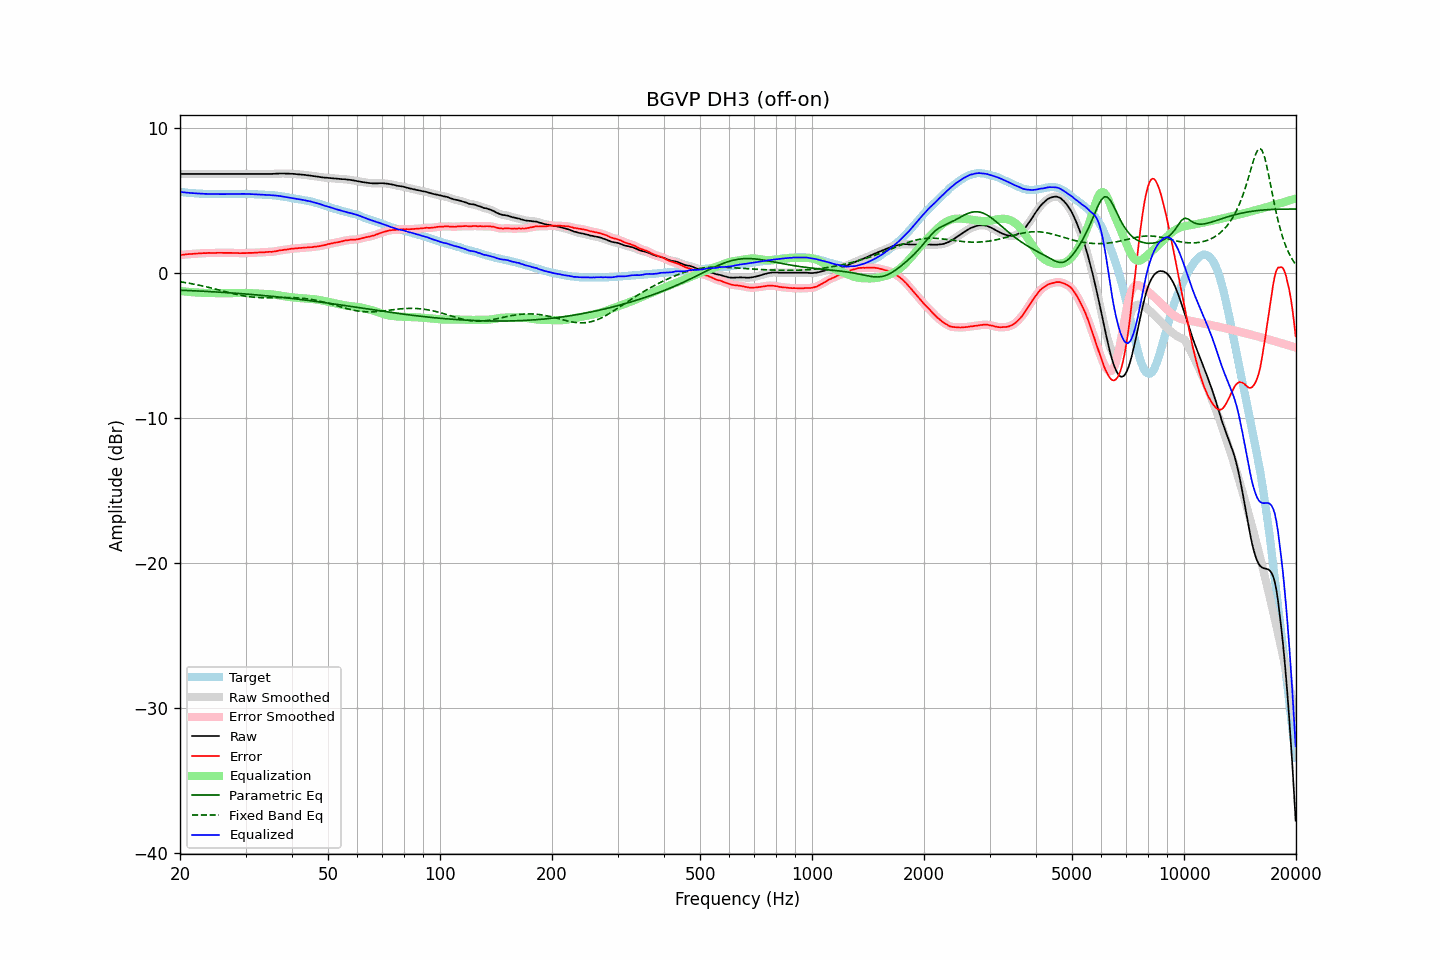

The table this chart was drawn from, first rows:
frequency, raw, error, smoothed, error_smoothed, equalization, parametric_eq, fixed_band_eq, equalized_raw, equalized_smoothed, target
20.00, 6.83, 1.24, 6.83, 1.24, -1.24, -1.18, -0.60, 5.59, 5.59, 5.59
20.20, 6.83, 1.25, 6.83, 1.25, -1.25, -1.19, -0.62, 5.58, 5.58, 5.58
20.40, 6.83, 1.26, 6.83, 1.26, -1.26, -1.19, -0.64, 5.57, 5.57, 5.57
20.61, 6.83, 1.27, 6.83, 1.28, -1.28, -1.20, -0.65, 5.55, 5.55, 5.56
20.81, 6.83, 1.29, 6.83, 1.29, -1.29, -1.20, -0.67, 5.54, 5.54, 5.54
21.02, 6.83, 1.30, 6.83, 1.30, -1.30, -1.21, -0.69, 5.53, 5.53, 5.53
21.23, 6.83, 1.31, 6.83, 1.31, -1.31, -1.21, -0.71, 5.52, 5.52, 5.52
21.44, 6.83, 1.30, 6.83, 1.31, -1.32, -1.22, -0.73, 5.51, 5.51, 5.53
21.66, 6.83, 1.32, 6.83, 1.32, -1.32, -1.22, -0.75, 5.51, 5.51, 5.51
21.87, 6.83, 1.32, 6.83, 1.33, -1.33, -1.23, -0.77, 5.50, 5.50, 5.51
22.09, 6.83, 1.34, 6.83, 1.34, -1.34, -1.23, -0.80, 5.49, 5.49, 5.49
22.31, 6.83, 1.35, 6.83, 1.35, -1.35, -1.24, -0.82, 5.48, 5.48, 5.48
22.54, 6.83, 1.36, 6.83, 1.35, -1.35, -1.24, -0.84, 5.48, 5.48, 5.47
22.76, 6.83, 1.36, 6.83, 1.36, -1.36, -1.25, -0.87, 5.47, 5.47, 5.47
22.99, 6.83, 1.37, 6.83, 1.37, -1.37, -1.25, -0.89, 5.46, 5.46, 5.46
23.22, 6.83, 1.38, 6.83, 1.37, -1.37, -1.26, -0.92, 5.46, 5.46, 5.45
23.45, 6.83, 1.37, 6.83, 1.38, -1.37, -1.27, -0.94, 5.46, 5.46, 5.46
23.69, 6.83, 1.38, 6.83, 1.38, -1.38, -1.27, -0.97, 5.45, 5.45, 5.45
23.92, 6.83, 1.39, 6.83, 1.38, -1.38, -1.28, -0.99, 5.45, 5.45, 5.44
24.16, 6.83, 1.38, 6.83, 1.38, -1.38, -1.28, -1.02, 5.45, 5.45, 5.45
24.40, 6.83, 1.38, 6.83, 1.38, -1.38, -1.29, -1.05, 5.45, 5.45, 5.45
24.65, 6.83, 1.38, 6.83, 1.38, -1.39, -1.30, -1.08, 5.44, 5.44, 5.45
24.89, 6.83, 1.38, 6.83, 1.39, -1.39, -1.30, -1.10, 5.44, 5.44, 5.45
25.14, 6.83, 1.39, 6.83, 1.39, -1.39, -1.31, -1.13, 5.44, 5.44, 5.44
25.39, 6.83, 1.39, 6.83, 1.39, -1.39, -1.32, -1.16, 5.44, 5.44, 5.44
25.65, 6.83, 1.39, 6.83, 1.39, -1.39, -1.32, -1.19, 5.44, 5.44, 5.44
25.91, 6.83, 1.40, 6.83, 1.39, -1.39, -1.33, -1.22, 5.44, 5.44, 5.43
26.16, 6.83, 1.39, 6.83, 1.39, -1.39, -1.34, -1.25, 5.44, 5.44, 5.44
26.43, 6.83, 1.39, 6.83, 1.39, -1.39, -1.34, -1.28, 5.44, 5.44, 5.44
26.69, 6.83, 1.39, 6.83, 1.39, -1.39, -1.35, -1.31, 5.44, 5.44, 5.44
26.96, 6.83, 1.39, 6.83, 1.39, -1.39, -1.36, -1.34, 5.44, 5.44, 5.44
27.23, 6.83, 1.39, 6.83, 1.39, -1.39, -1.37, -1.36, 5.44, 5.44, 5.44
27.50, 6.83, 1.39, 6.83, 1.39, -1.39, -1.37, -1.39, 5.44, 5.44, 5.44
27.77, 6.83, 1.38, 6.83, 1.39, -1.38, -1.38, -1.42, 5.45, 5.45, 5.45
28.05, 6.83, 1.38, 6.83, 1.38, -1.38, -1.39, -1.44, 5.45, 5.45, 5.45
28.33, 6.83, 1.37, 6.83, 1.38, -1.38, -1.40, -1.47, 5.45, 5.45, 5.46
28.62, 6.83, 1.38, 6.83, 1.37, -1.37, -1.40, -1.49, 5.46, 5.46, 5.45
28.90, 6.83, 1.37, 6.83, 1.37, -1.37, -1.41, -1.52, 5.46, 5.46, 5.46
29.19, 6.83, 1.37, 6.83, 1.37, -1.37, -1.42, -1.54, 5.46, 5.46, 5.46
29.48, 6.83, 1.37, 6.83, 1.37, -1.37, -1.43, -1.56, 5.46, 5.46, 5.46
29.78, 6.83, 1.37, 6.83, 1.37, -1.37, -1.44, -1.58, 5.46, 5.46, 5.46
30.08, 6.83, 1.37, 6.83, 1.38, -1.38, -1.45, -1.60, 5.45, 5.45, 5.46
30.38, 6.83, 1.39, 6.83, 1.38, -1.38, -1.46, -1.62, 5.45, 5.45, 5.44
30.68, 6.83, 1.39, 6.83, 1.39, -1.38, -1.46, -1.63, 5.45, 5.45, 5.44
30.99, 6.83, 1.39, 6.83, 1.39, -1.39, -1.47, -1.65, 5.44, 5.44, 5.44
31.30, 6.83, 1.39, 6.83, 1.39, -1.39, -1.48, -1.66, 5.44, 5.44, 5.44
31.61, 6.83, 1.39, 6.83, 1.40, -1.40, -1.49, -1.67, 5.43, 5.43, 5.44
31.93, 6.83, 1.41, 6.83, 1.41, -1.40, -1.50, -1.68, 5.43, 5.43, 5.42
32.24, 6.83, 1.41, 6.83, 1.41, -1.41, -1.51, -1.69, 5.42, 5.42, 5.42
32.57, 6.83, 1.42, 6.83, 1.42, -1.41, -1.52, -1.69, 5.42, 5.42, 5.41
32.89, 6.83, 1.42, 6.83, 1.42, -1.42, -1.53, -1.70, 5.41, 5.41, 5.41
33.22, 6.83, 1.42, 6.83, 1.42, -1.43, -1.54, -1.70, 5.40, 5.40, 5.41
33.55, 6.83, 1.43, 6.83, 1.43, -1.43, -1.55, -1.70, 5.40, 5.40, 5.40
33.89, 6.83, 1.44, 6.83, 1.44, -1.44, -1.56, -1.70, 5.39, 5.39, 5.39
34.23, 6.83, 1.45, 6.83, 1.45, -1.44, -1.57, -1.71, 5.39, 5.39, 5.38
34.57, 6.83, 1.45, 6.83, 1.45, -1.45, -1.58, -1.70, 5.38, 5.38, 5.38
34.92, 6.83, 1.47, 6.83, 1.46, -1.46, -1.59, -1.70, 5.37, 5.37, 5.36
35.27, 6.83, 1.45, 6.83, 1.46, -1.47, -1.60, -1.70, 5.36, 5.36, 5.38
35.62, 6.84, 1.48, 6.84, 1.47, -1.48, -1.62, -1.70, 5.36, 5.35, 5.36
35.97, 6.84, 1.49, 6.84, 1.49, -1.50, -1.63, -1.70, 5.34, 5.34, 5.35
... 635 more rows
